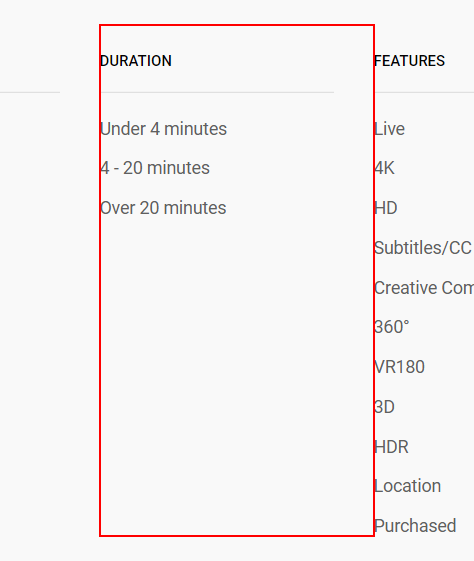
Task: This Process will scrape a set of YouTube videos for their relevant Data & Meta-Data, then output a summary report for the user to view
Workflow: Test_Sequence

Step 1: get-attribute of the ytd-search-filter-group-renderer in window 'Russia - YouTube' (chrome.exe)
